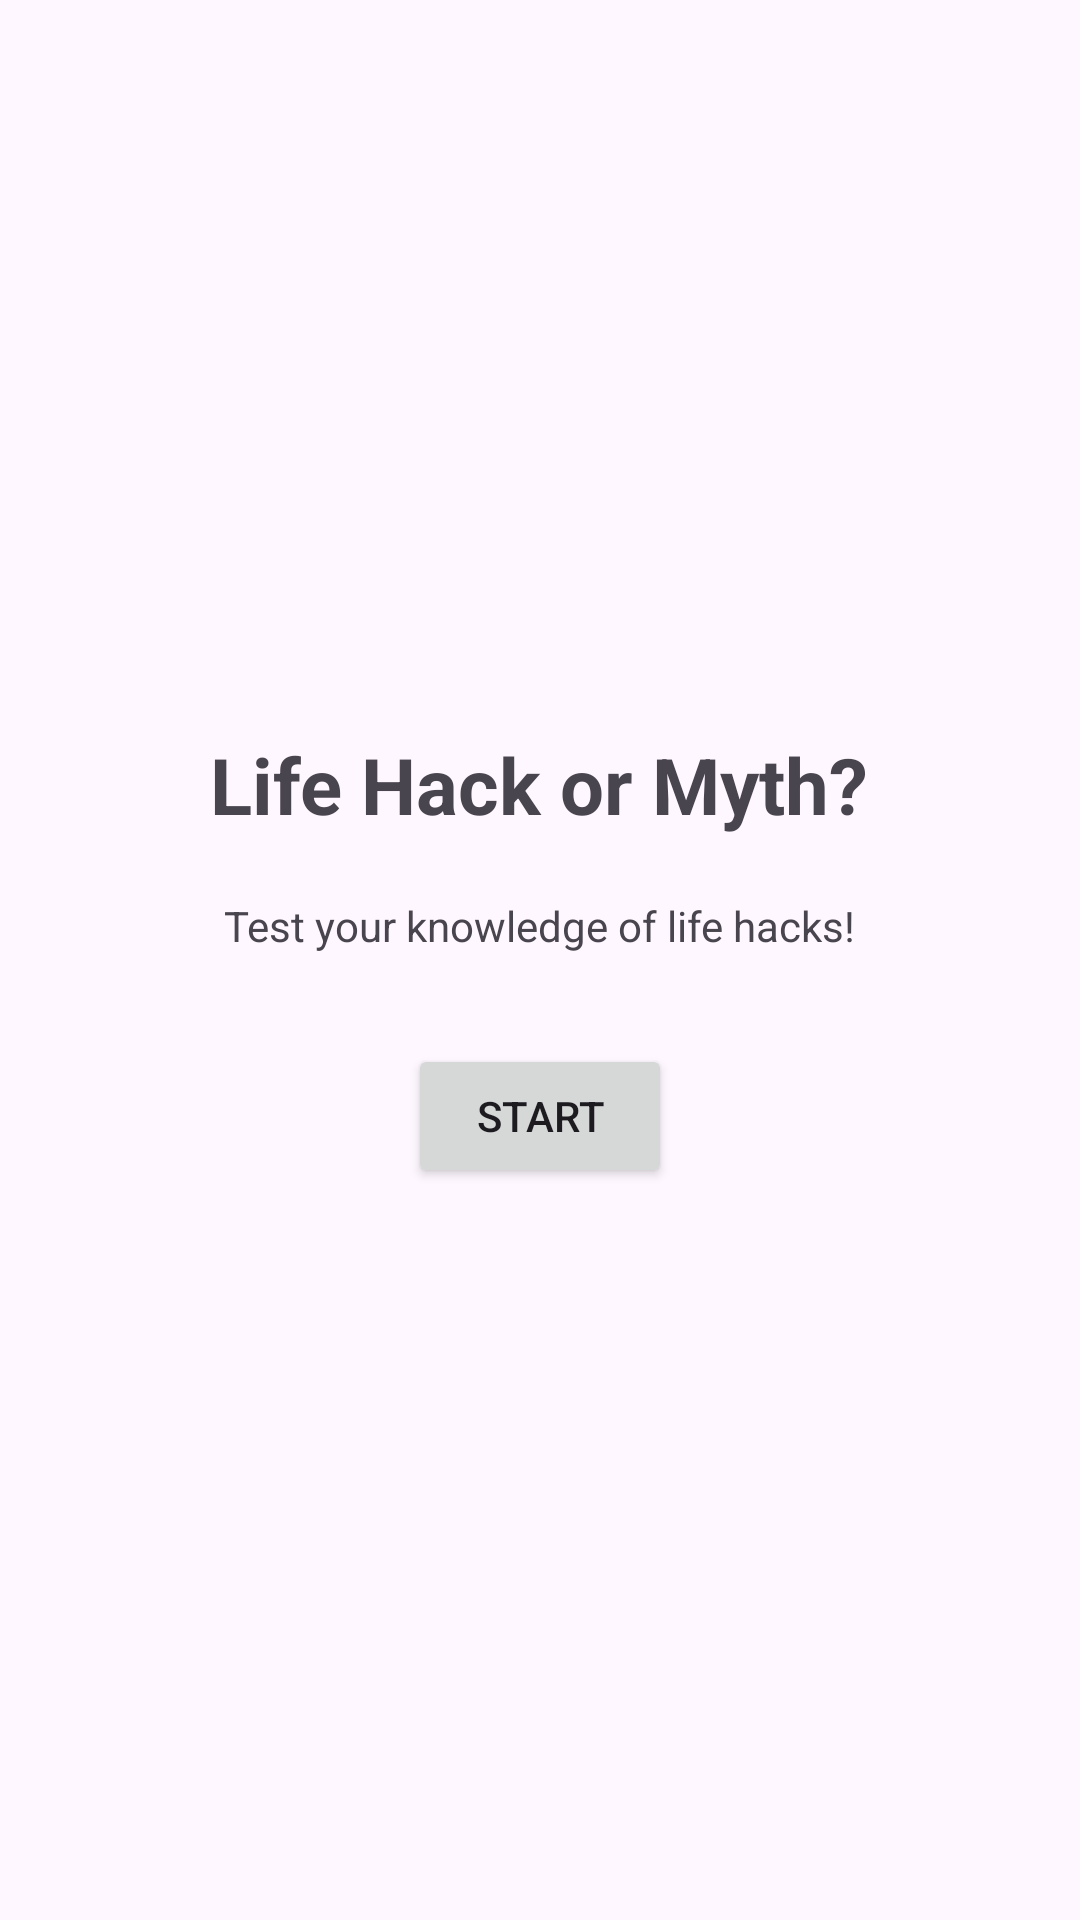

Android layout source for this screen:
<!-- AndroidManifest.xml: application theme Theme.LifeHackApp2 -->
<!-- res/layout/activity_main.xml -->
<?xml version="1.0" encoding="utf-8"?>
<LinearLayout xmlns:android="http://schemas.android.com/apk/res/android"
   xmlns:app="http://schemas.android.com/apk/res-auto"
    xmlns:tools="http://schemas.android.com/tools"
    android:id="@+id/main"
    android:layout_width="match_parent"
    android:layout_height="match_parent"
    android:orientation="vertical"
    android:gravity="center"
    android:padding="16dp"
    tools:context=".MainActivity">

    <TextView
    android:text="Life Hack or Myth?"
    android:textSize="26sp"
    android:textStyle="bold"
    android:layout_marginBottom="20dp"
    android:layout_width="wrap_content"
    android:layout_height="wrap_content"/>

    <TextView
    android:text="Test your knowledge of life hacks!"
    android:layout_marginBottom="30dp"
    android:layout_width="wrap_content"
    android:layout_height="wrap_content"/>

    <Button
    android:id="@+id/startButton"
    android:text="Start"
    android:layout_width="wrap_content"
    android:layout_height="wrap_content"/>

    </LinearLayout>
<!-- resources referenced by this layout -->
<resources>
  <style name="Theme.LifeHackApp2" parent="Base.Theme.LifeHackApp2" />
  <style name="Base.Theme.LifeHackApp2" parent="Theme.Material3.DayNight.NoActionBar">
          
          
      </style>
</resources>
